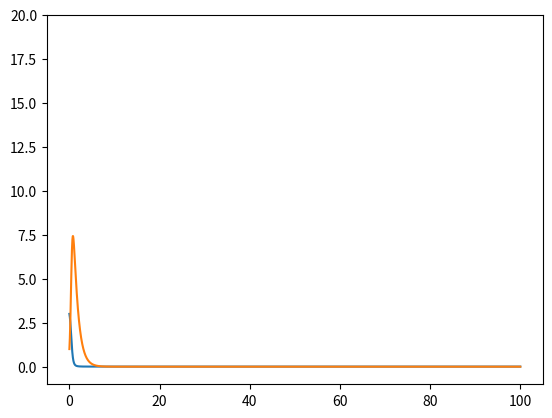

The matplotlib source for this figure:
#!/usr/bin/env python3
# -*- coding: utf-8 -*-
"""
Created on Tue Nov 11 13:59:11 2025

[redacted]
"""

import numpy as np
import matplotlib.pyplot as plt

alfa = 0
beta = 0.5
delta = 1
gama = 2

t0 = 0
tf = 100
h = 0.01
n_steps = int((tf -t0)/h) + 1
t = np.array([i*h for i in range(n_steps)])

x0 = 3
y0 = 1

Y0 = np.array([x0,y0])

def Lotka_Volterra(xi,yi):
    dxdt = h*(alfa*xi - beta*xi*yi)
    dydt = h*(-delta*yi+gama*xi*yi)
    return np.array([dxdt,dydt])

x = np.zeros(n_steps)
y = np.zeros(n_steps)
#k1 = np.array([0,0])
x[0] = x0
y[0] = y0
for i in range(n_steps-1):
    k1 = Lotka_Volterra(x[i], y[i])
    k2 = Lotka_Volterra(x[i]+k1[0]/2, y[i]+k1[1]/2)
    k3 = Lotka_Volterra(x[i]+k2[0]/2, y[i]+k2[1]/2)
    k4 = Lotka_Volterra(x[i]+k3[0]/2, y[i]+k3[1]/2)
    x[i+1] = x[i] + (k1[0] + 2*k2[0] + 2*k3[0] + k4[0])/6
    y[i+1] = y[i] + (k1[1] + 2*k2[1] + 2*k3[1] + k4[1])/6

plt.plot(t,x)
plt.plot(t,y)
plt.ylim(-1,20)